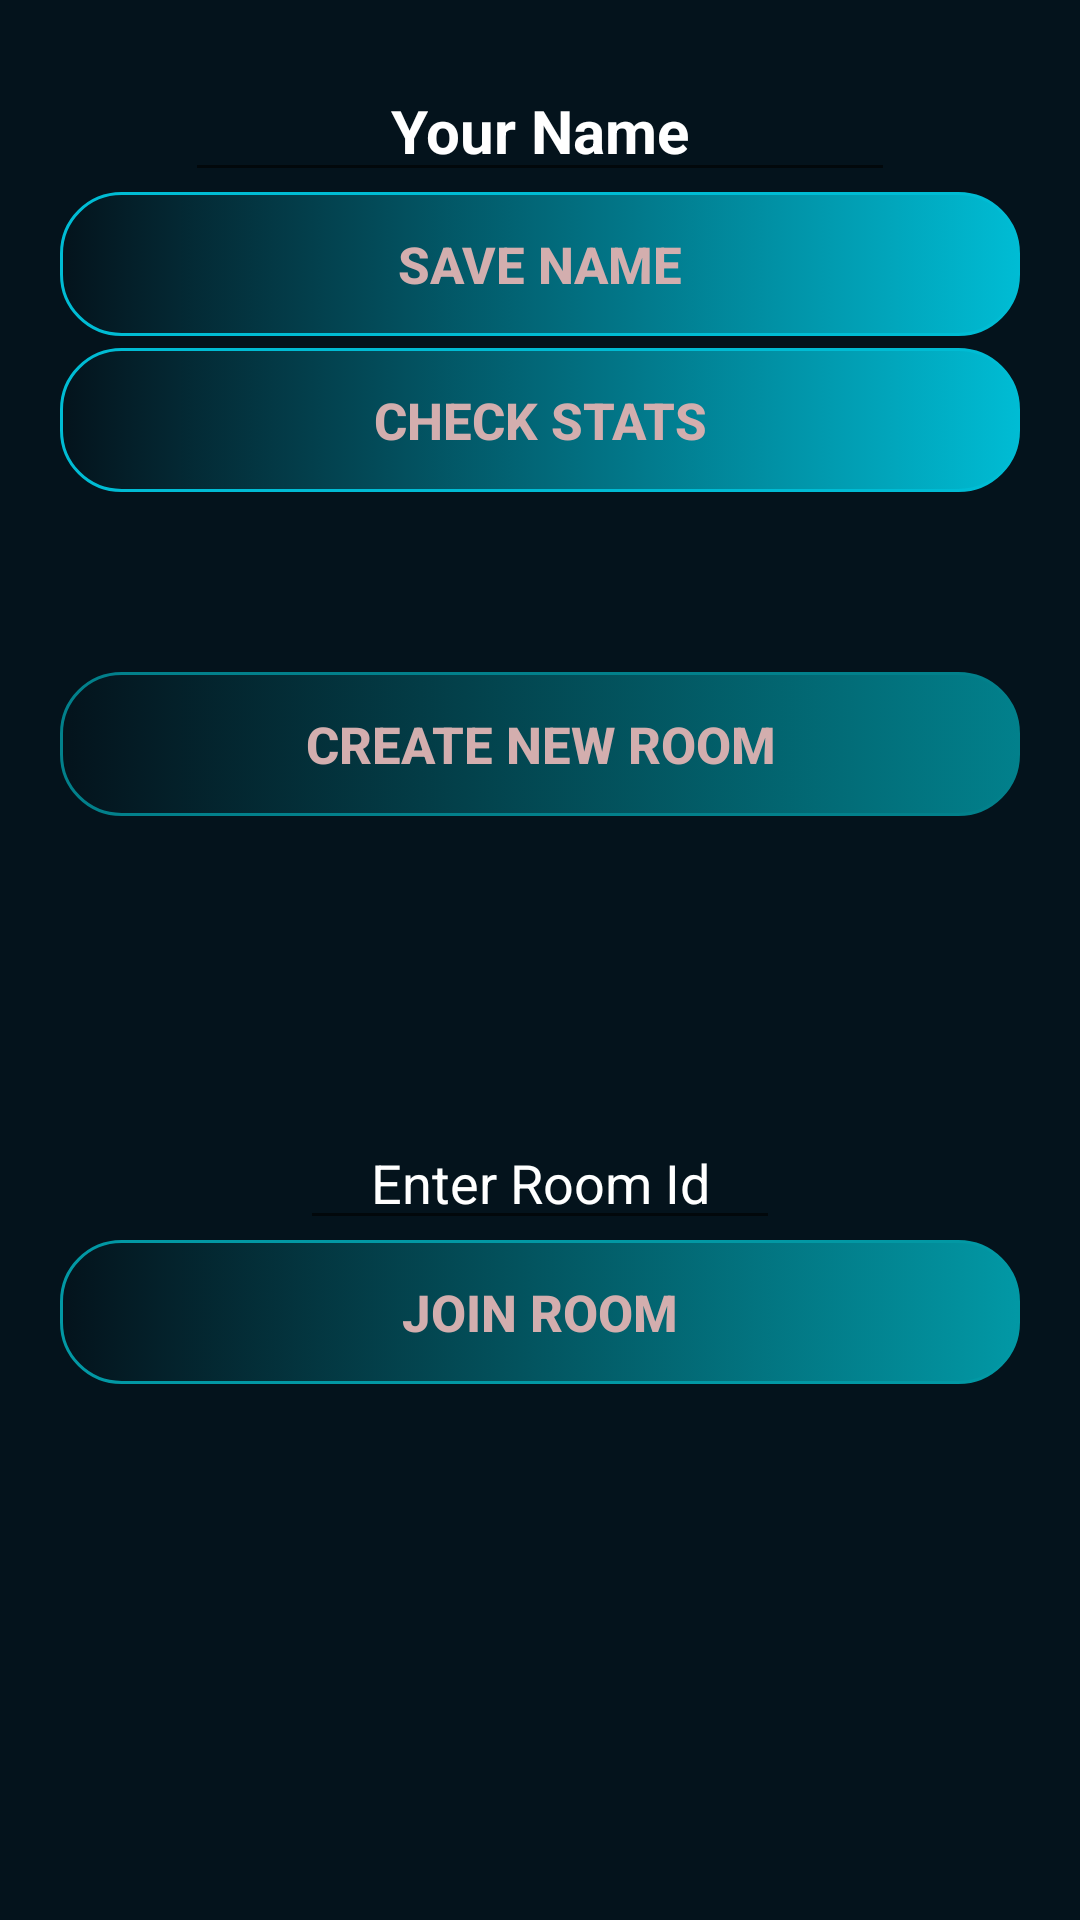

Here is an Android app screen rendered from its layout file. Give the layout XML and the strings, colors and styles it references.
<!-- AndroidManifest.xml: application theme AppTheme -->
<!-- res/layout/activity_first_screen.xml -->
<?xml version="1.0" encoding="utf-8"?>
<androidx.constraintlayout.widget.ConstraintLayout xmlns:android="http://schemas.android.com/apk/res/android"
    xmlns:app="http://schemas.android.com/apk/res-auto"
    xmlns:tools="http://schemas.android.com/tools"
    android:layout_width="match_parent"
    android:layout_height="match_parent"
    tools:context=".FirstScreen">

    <TableRow
        android:layout_width="match_parent"
        android:layout_height="match_parent"
        android:background="#FFC107"
        android:backgroundTint="#04131C"
        app:layout_constraintBottom_toBottomOf="parent"
        app:layout_constraintEnd_toEndOf="parent"
        app:layout_constraintStart_toStartOf="parent"
        app:layout_constraintTop_toTopOf="parent">

        <LinearLayout
            android:layout_width="match_parent"
            android:layout_height="match_parent"
            android:orientation="vertical">

            <EditText
                android:id="@+id/myNameEditText"
                android:layout_width="wrap_content"
                android:layout_height="wrap_content"
                android:layout_gravity="center_horizontal"
                android:layout_marginStart="9dp"
                android:layout_marginLeft="9dp"
                android:layout_marginTop="20dp"
                android:layout_marginEnd="9dp"
                android:layout_marginRight="9dp"
                android:ems="10"
                android:gravity="center_horizontal"
                android:hint="Your Name"
                android:inputType="textPersonName"
                android:outlineProvider="none"
                android:textAlignment="center"
                android:textColor="#FFFFFF"
                android:textColorHighlight="#FFFFFF"
                android:textColorHint="#FFFFFF"
                android:textColorLink="#FFFFFF"
                android:textSize="20sp"
                android:textStyle="bold" />

            <Button
                android:layout_width="match_parent"
                android:layout_height="wrap_content"
                android:layout_marginLeft="20dp"
                android:layout_marginTop="0dp"
                android:layout_marginRight="20dp"
                android:background="@drawable/rectangle_button"
                android:backgroundTint="#00BCD4"
                android:onClick="submitUserName"
                android:shadowColor="#834444"
                android:soundEffectsEnabled="true"
                android:text="SAVE NAME"
                android:textColor="#D3AEAE"
                android:textSize="17sp"
                android:textStyle="bold" />

            <Button
                android:id="@+id/checkStatButton"
                android:layout_width="match_parent"
                android:layout_height="wrap_content"
                android:layout_marginLeft="20dp"
                android:layout_marginTop="4dp"
                android:layout_marginRight="20dp"
                android:background="@drawable/rectangle_button"
                android:backgroundTint="#00BCD4"
                android:onClick="launchStatActivity"
                android:shadowColor="#834444"
                android:soundEffectsEnabled="true"
                android:text="CHECK STATS"
                android:textColor="#D3AEAE"
                android:textSize="17sp"
                android:textStyle="bold" />

            <Button
                android:id="@+id/createRoom"
                android:layout_width="match_parent"
                android:layout_height="wrap_content"
                android:layout_marginLeft="20dp"
                android:layout_marginTop="60dp"
                android:layout_marginRight="20dp"
                android:background="@drawable/rectangle_button"
                android:backgroundTint="#8996B5"
                android:backgroundTintMode="multiply"
                android:onClick="createRoom"
                android:text="Create new Room"
                android:textColor="#D3AEAE"
                android:textSize="17sp"
                android:textStyle="bold" />

            <EditText
                android:id="@+id/roomId"
                android:layout_width="match_parent"
                android:layout_height="wrap_content"
                android:layout_marginLeft="100dp"
                android:layout_marginTop="100dp"
                android:layout_marginRight="100dp"
                android:ems="10"
                android:hint="Enter Room Id"
                android:inputType="number"
                android:textAlignment="center"
                android:textColor="#F3FFFFFF"
                android:textColorHint="#FFFFFF" />

            <Button
                android:id="@+id/joinRoom"
                android:layout_width="match_parent"
                android:layout_height="wrap_content"
                android:layout_marginLeft="20dp"
                android:layout_marginRight="20dp"
                android:background="@drawable/rectangle_button"
                android:backgroundTint="#A2B2D6"
                android:backgroundTintMode="multiply"
                android:onClick="joinRoom"
                android:text="JOIN ROOM"
                android:textColor="#D3AEAE"
                android:textColorHighlight="#FFFFFF"
                android:textSize="17sp"
                android:textStyle="bold" />

        </LinearLayout>

    </TableRow>
</androidx.constraintlayout.widget.ConstraintLayout>
<!-- resources referenced by this layout -->
<resources>
  <!-- drawable rectangle_button (drawable) -->
  <?xml version="1.0" encoding="utf-8"?>
  <selector xmlns:android="http://schemas.android.com/apk/res/android">
      <item>
          <shape android:shape="rectangle">
              <corners android:radius="20dp" />
              <gradient android:angle="0" android:endColor="@color/bingoColor" />
              <stroke android:width="1dp" android:color="#03DAC4" />
          </shape>
      </item>
  </selector>
  <style name="AppTheme" parent="Theme.AppCompat.Light.DarkActionBar">
          
          <item name="colorPrimary">@color/colorPrimary</item>
          <item name="colorPrimaryDark">@color/colorPrimaryDark</item>
          <item name="colorAccent">@color/bingoColor</item>
      </style>
  <color name="bingoColor">#03DAC5</color>
  <color name="colorPrimary">#6200EE</color>
  <color name="colorPrimaryDark">#3700B3</color>
</resources>
